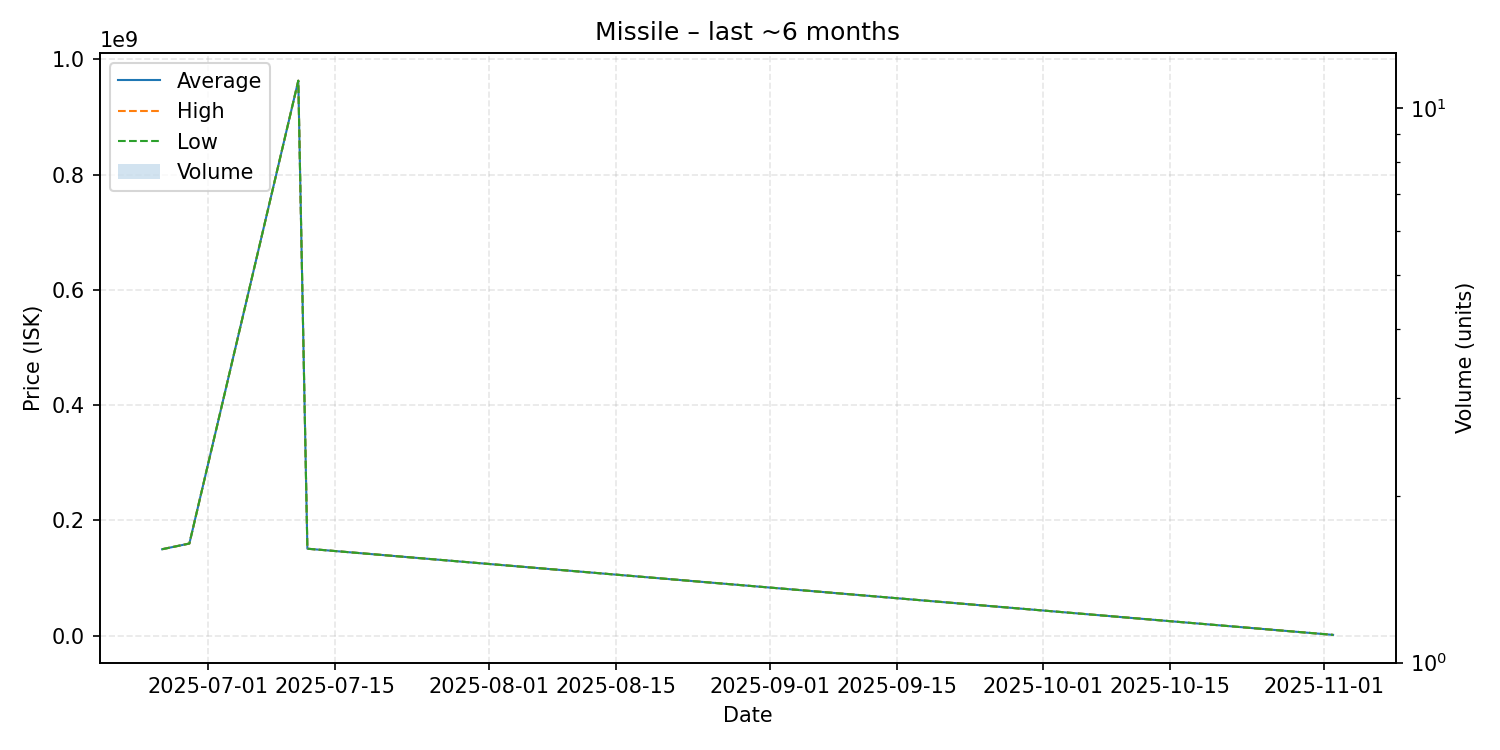

The table this chart was drawn from, first rows:
date, average, highest, lowest, order_count, volume
2025-06-26, 150100000, 150100000, 150100000, 1, 1
2025-06-29, 160000000, 160000000, 160000000, 1, 1
2025-07-11, 963000000, 963000000, 963000000, 1, 1
2025-07-12, 151000000, 151000000, 151000000, 1, 1
2025-11-02, 1509000, 1509000, 1509000, 1, 1
